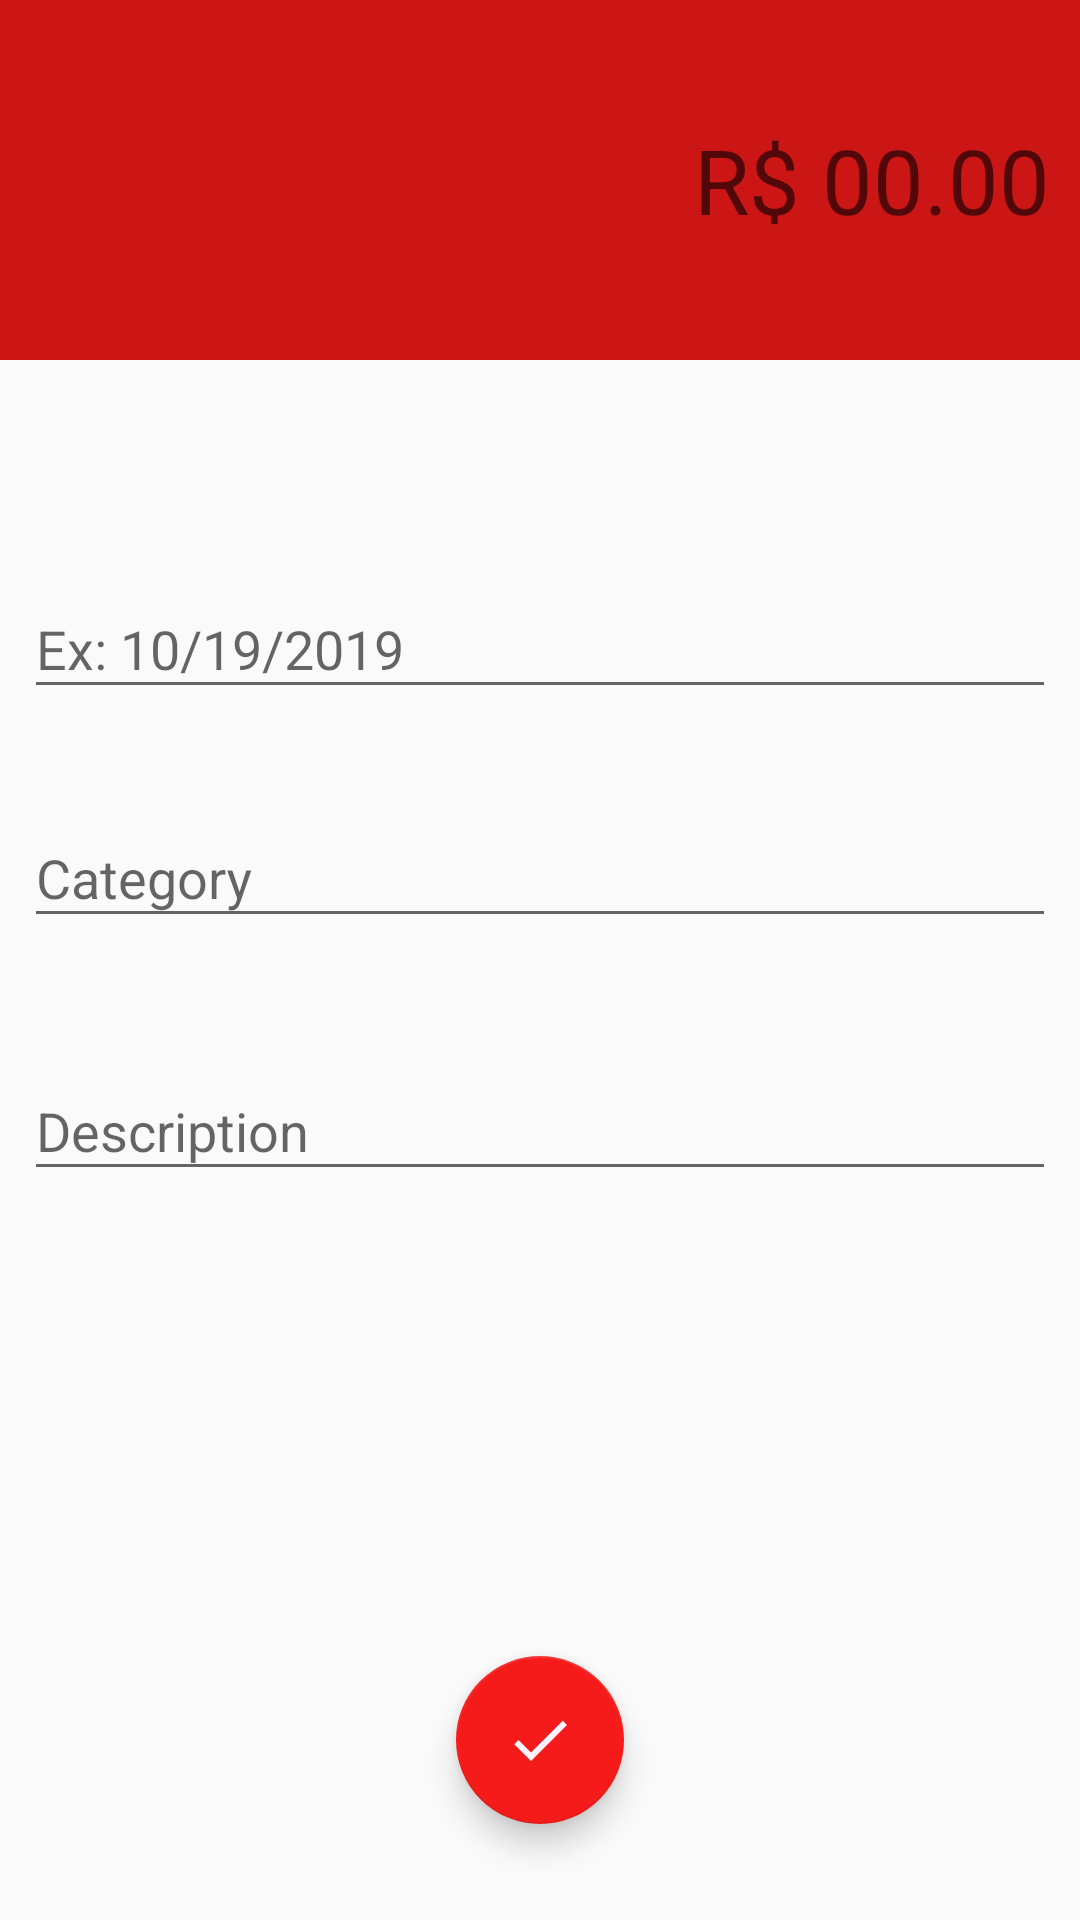

Android layout source for this screen:
<!-- AndroidManifest.xml: activity theme BillTheme -->
<!-- res/layout/activity_bill.xml -->
<?xml version="1.0" encoding="utf-8"?>
<androidx.constraintlayout.widget.ConstraintLayout xmlns:android="http://schemas.android.com/apk/res/android"
    xmlns:app="http://schemas.android.com/apk/res-auto"
    xmlns:tools="http://schemas.android.com/tools"
    android:layout_width="match_parent"
    android:layout_height="match_parent"
    tools:context=".activity.BillActivity">

    <LinearLayout
        android:id="@+id/linearLayout"
        android:layout_width="0dp"
        android:layout_height="120dp"
        android:background="@color/colorPrimaryBill"
        android:gravity="center"
        android:orientation="vertical"
        android:padding="10dp"
        app:layout_constraintEnd_toEndOf="parent"
        app:layout_constraintStart_toStartOf="parent"
        app:layout_constraintTop_toTopOf="parent">

        <EditText
            android:id="@+id/totalBill"
            android:layout_width="match_parent"
            android:layout_height="wrap_content"
            android:layout_gravity="end"
            android:background="@android:color/transparent"
            android:gravity="end"
            android:hint="R$ 00.00"
            android:inputType="numberDecimal"
            android:selectAllOnFocus="false"
            android:textColor="@android:color/white"
            android:textSize="30sp"
            android:verticalScrollbarPosition="defaultPosition"
            android:visibility="visible" />
    </LinearLayout>

    <com.google.android.material.textfield.TextInputLayout
        android:id="@+id/textInputLayout2"
        android:layout_width="0dp"
        android:layout_height="wrap_content"
        android:layout_marginStart="8dp"
        android:layout_marginLeft="8dp"
        android:layout_marginTop="64dp"
        android:layout_marginEnd="8dp"
        android:layout_marginRight="8dp"
        app:layout_constraintBottom_toTopOf="@+id/textInputLayout"
        app:layout_constraintEnd_toEndOf="parent"
        app:layout_constraintHorizontal_bias="1.0"
        app:layout_constraintStart_toStartOf="parent"
        app:layout_constraintTop_toBottomOf="@+id/linearLayout"
        app:layout_constraintVertical_bias="0.0"
        app:layout_constraintVertical_chainStyle="packed">

        <com.google.android.material.textfield.TextInputEditText
            android:id="@+id/dateBill"
            android:layout_width="match_parent"
            android:layout_height="wrap_content"
            android:hint="Ex: 10/19/2019" />
    </com.google.android.material.textfield.TextInputLayout>

    <com.google.android.material.textfield.TextInputLayout
        android:id="@+id/textInputLayout"
        android:layout_width="0dp"
        android:layout_height="wrap_content"
        android:layout_marginStart="8dp"
        android:layout_marginLeft="8dp"
        android:layout_marginTop="24dp"
        android:layout_marginEnd="8dp"
        android:layout_marginRight="8dp"
        app:layout_constraintBottom_toTopOf="@+id/textInputLayout3"
        app:layout_constraintEnd_toEndOf="parent"
        app:layout_constraintHorizontal_bias="1.0"
        app:layout_constraintStart_toStartOf="parent"
        app:layout_constraintTop_toBottomOf="@+id/textInputLayout2">

        <com.google.android.material.textfield.TextInputEditText
            android:id="@+id/categoryBill"
            android:layout_width="match_parent"
            android:layout_height="wrap_content"
            android:hint="Category" />
    </com.google.android.material.textfield.TextInputLayout>

    <com.google.android.material.textfield.TextInputLayout
        android:id="@+id/textInputLayout3"
        android:layout_width="0dp"
        android:layout_height="56dp"
        android:layout_marginStart="8dp"
        android:layout_marginLeft="8dp"
        android:layout_marginTop="32dp"
        android:layout_marginEnd="8dp"
        android:layout_marginRight="8dp"
        app:layout_constraintBottom_toBottomOf="parent"
        app:layout_constraintEnd_toEndOf="parent"
        app:layout_constraintHorizontal_bias="1.0"
        app:layout_constraintStart_toStartOf="parent"
        app:layout_constraintTop_toBottomOf="@+id/textInputLayout">

        <com.google.android.material.textfield.TextInputEditText
            android:id="@+id/descriptionBill"
            android:layout_width="match_parent"
            android:layout_height="wrap_content"
            android:hint="Description" />
    </com.google.android.material.textfield.TextInputLayout>

    <com.google.android.material.floatingactionbutton.FloatingActionButton
        android:id="@+id/fabSave"
        android:layout_width="wrap_content"
        android:layout_height="wrap_content"
        android:layout_marginBottom="32dp"
        android:background="@color/colorPrimaryBill"
        android:clickable="true"
        android:onClick="saveBill"
        app:layout_constraintBottom_toBottomOf="parent"
        app:layout_constraintEnd_toEndOf="parent"
        app:layout_constraintStart_toStartOf="parent"
        app:srcCompat="@drawable/ic_baseline_check_24" />
</androidx.constraintlayout.widget.ConstraintLayout>
<!-- resources referenced by this layout -->
<resources>
  <color name="colorPrimaryBill">#CC1616</color>
  <!-- drawable ic_baseline_check_24 (drawable) -->
  <vector android:height="24dp" android:tint="#FFF4FD"
      android:viewportHeight="24" android:viewportWidth="24"
      android:width="24dp" xmlns:android="http://schemas.android.com/apk/res/android">
      <path android:fillColor="@android:color/white" android:pathData="M9,16.17L4.83,12l-1.42,1.41L9,19 21,7l-1.41,-1.41z"/>
  </vector>
  <style name="BillTheme" parent="Theme.AppCompat.Light.NoActionBar">
          <item name="windowActionBar">false</item>
          <item name="windowNoTitle">true</item>
          <item name="colorPrimary">@color/colorPrimaryBill</item>
          <item name="colorPrimaryDark">@color/colorPrimaryDarkBill</item>
          <item name="colorAccent">@color/colorAccentBill</item>
      </style>
  <color name="colorPrimaryDarkBill">#9C1010</color>
  <color name="colorAccentBill">#F61B1B</color>
</resources>
